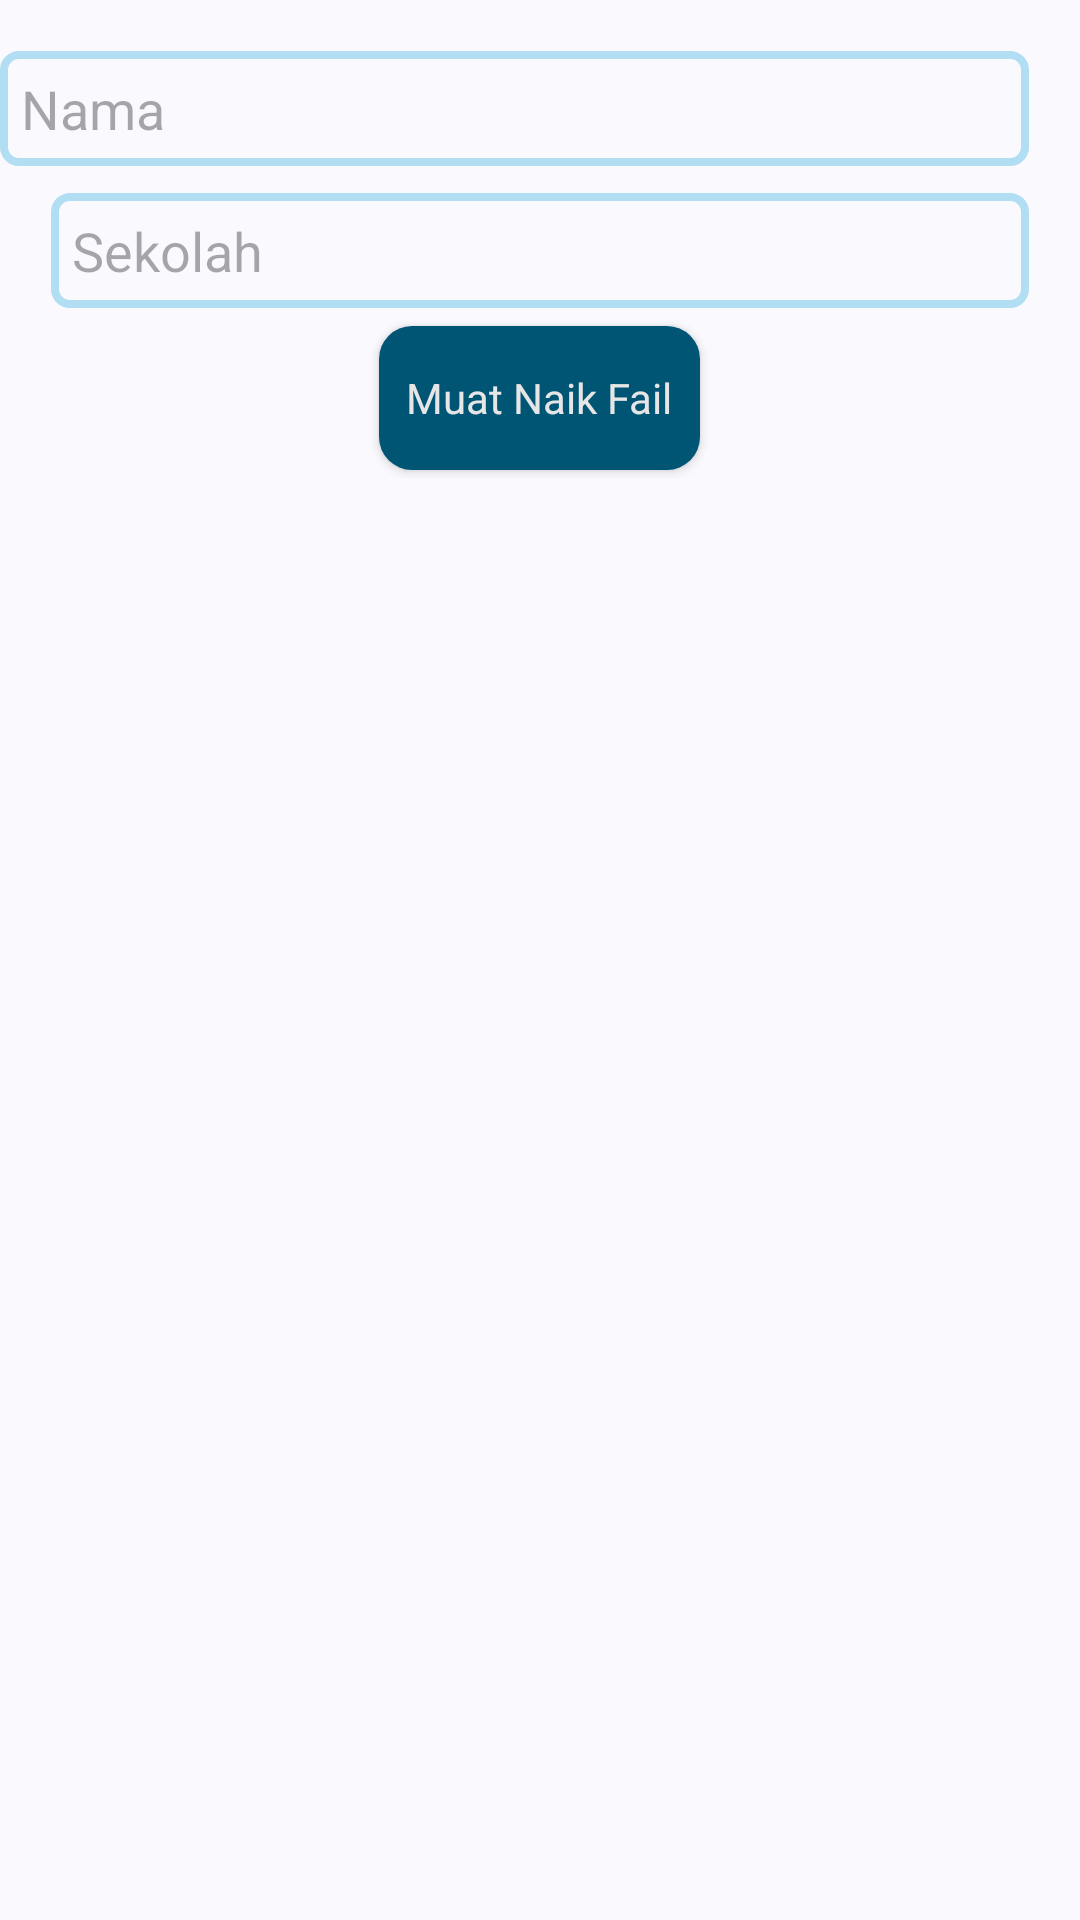

Write the Android layout XML for this screen, with the resource values it uses.
<!-- AndroidManifest.xml: application theme AppThemeVersion2025 -->
<!-- res/layout/activity_hantar_karangan.xml -->
<?xml version="1.0" encoding="utf-8"?>
<ScrollView xmlns:android="http://schemas.android.com/apk/res/android"
    xmlns:tools="http://schemas.android.com/tools"
    android:layout_width="match_parent"
    android:layout_height="match_parent"
    android:orientation="vertical"
    tools:context=".HantarKaranganActivity">

    <LinearLayout
        android:layout_width="match_parent"
        android:layout_height="wrap_content"
        android:orientation="vertical">

        <EditText
            android:id="@+id/edit_text_nama"
            android:layout_width="match_parent"
            android:layout_height="wrap_content"
            android:layout_marginLeft="17dp"
            android:layout_marginTop="17dp"
            android:layout_marginEnd="17dp"
            android:layout_marginRight="17dp"
            android:background="@drawable/edit_text_border"
            android:hint="@string/nama"
            android:padding="7dp" />

        <EditText
            android:id="@+id/edit_text_sekolah"
            android:layout_width="match_parent"
            android:layout_height="wrap_content"
            android:layout_marginLeft="17dp"
            android:layout_marginTop="9dp"
            android:layout_marginRight="17dp"
            android:background="@drawable/edit_text_border"
            android:hint="@string/sekolah"
            android:padding="7dp" />

        <LinearLayout
            android:layout_width="match_parent"
            android:layout_height="wrap_content"
            android:layout_margin="3dp"
            android:gravity="center"
            android:orientation="horizontal">

            <Button
                android:id="@+id/button_muat_naik"
                android:layout_width="wrap_content"
                android:layout_height="wrap_content"
                android:layout_gravity="center"
                android:layout_margin="3dp"
                android:background="@drawable/button_selector"
                android:padding="9dp"
                android:text="@string/muat_naik_file"
                android:textAllCaps="false"
                android:textColor="@color/colorTextWhite" />
        </LinearLayout>
    </LinearLayout>
</ScrollView>
<!-- resources referenced by this layout -->
<resources>
  <color name="colorTextWhite">#E6E6E6</color>
  <!-- drawable button_selector (drawable) -->
  <?xml version="1.0" encoding="utf-8"?>
  <selector xmlns:android="http://schemas.android.com/apk/res/android">
      <item android:state_pressed="true">
          <shape android:shape="rectangle">
              <corners android:radius="11dp" />
              <solid android:color="@color/colorPrimarySoft" />
          </shape>
      </item>
      <item>
          <shape android:shape="rectangle">
              <corners android:radius="11dp" />
              <solid android:color="@color/colorPrimary" />
          </shape>
      </item>
  </selector>
  <!-- drawable edit_text_border (drawable) -->
  <shape xmlns:android="http://schemas.android.com/apk/res/android"
      android:shape="rectangle">
      <corners android:radius="5dp" />
      <solid android:color="#00000000" />
      <stroke
          android:width="2.5dp"
          android:color="@color/colorPrimarySoft" />
  </shape>
  <string name="muat_naik_file">Muat Naik Fail</string>
  <string name="nama">Nama</string>
  <string name="sekolah">Sekolah</string>
  <style name="AppThemeVersion2025" parent="Theme.Material3.DynamicColors.DayNight.NoActionBar">
          <item name="colorPrimary">@color/colorPrimary</item>
          <item name="colorPrimaryDark">@color/colorPrimaryDark</item>
          <item name="colorAccent">@color/colorAccent</item>
  
          <item name="fontFamily">@font/syne</item>
      </style>
  <color name="colorPrimarySoft">#B1DEF3</color>
  <color name="colorPrimary">#005575</color>
  <color name="colorPrimaryDark">#001820</color>
  <color name="colorAccent">#00D6FF</color>
</resources>
